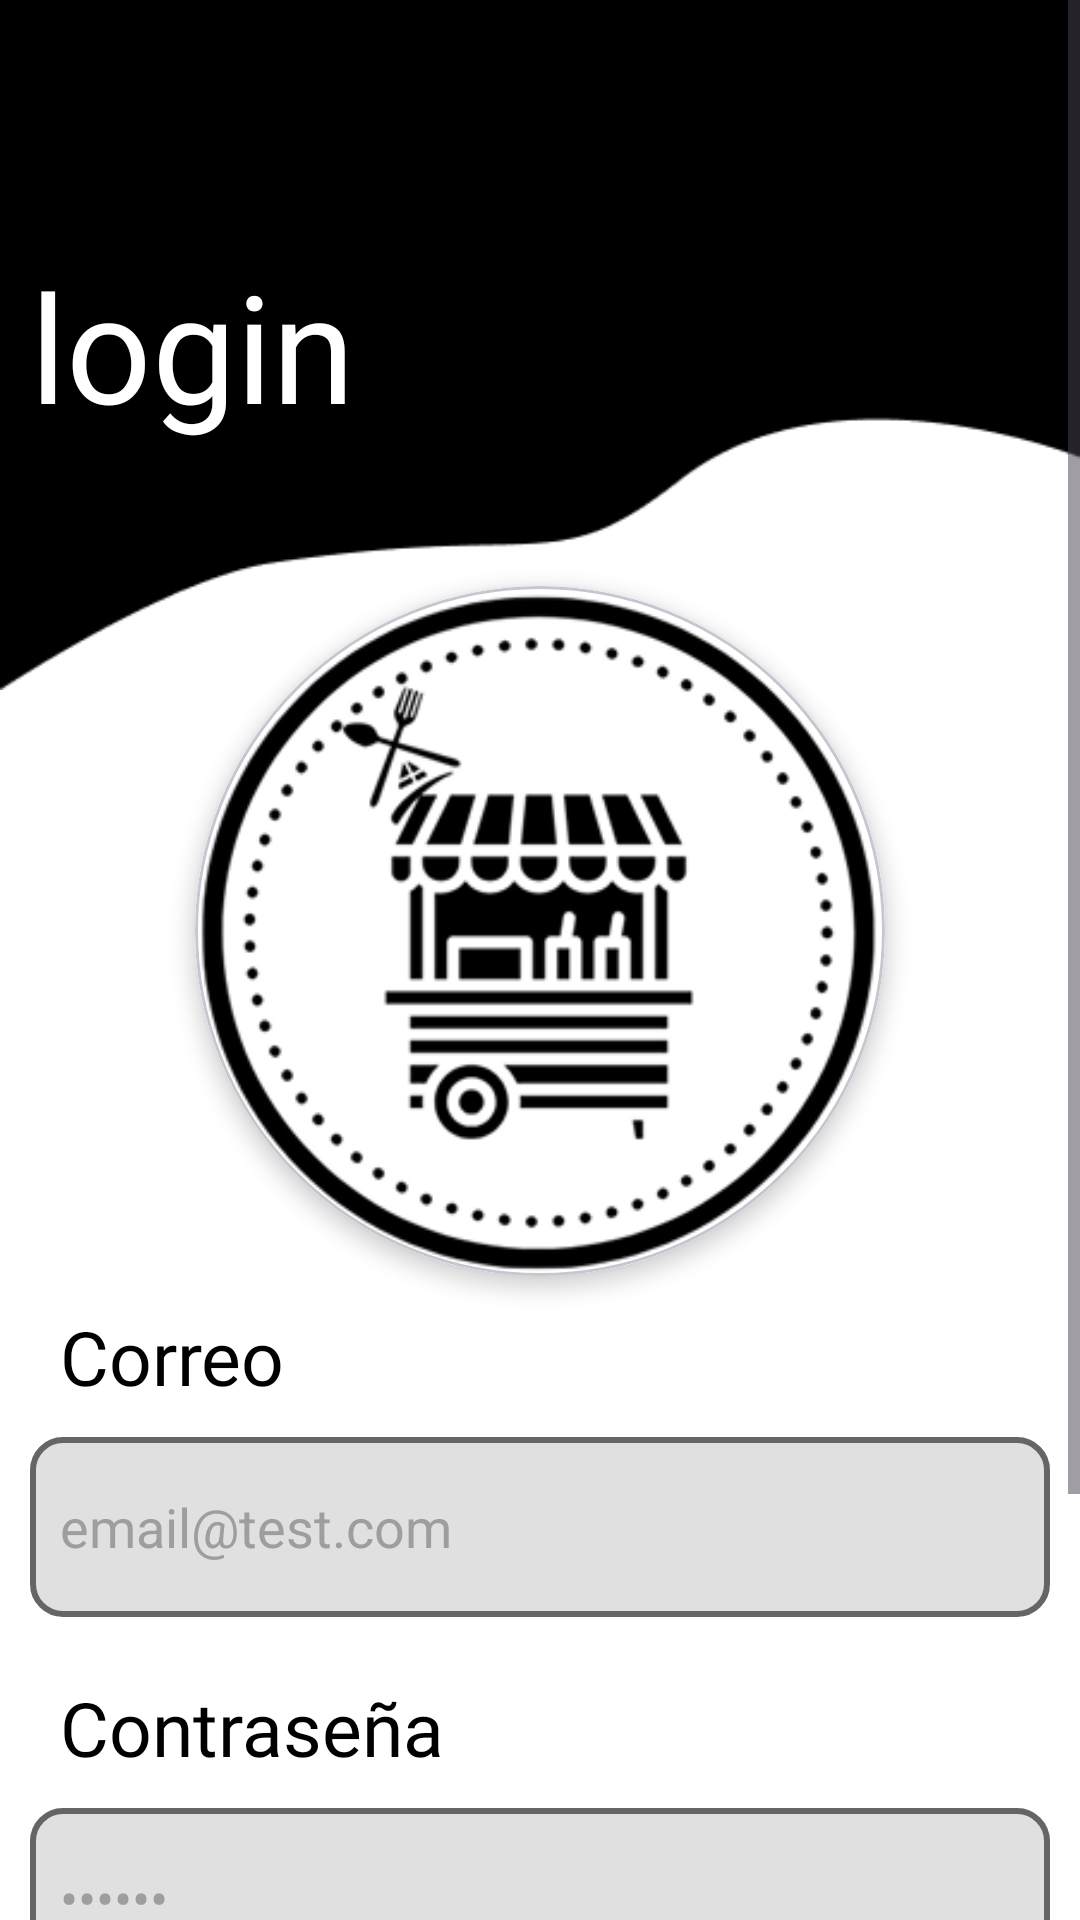

Reconstruct the res/layout file that produces this screen, plus the resources it refers to.
<!-- AndroidManifest.xml: application theme Theme.S12_MVVM -->
<!-- res/layout/fragment_login.xml -->
<?xml version="1.0" encoding="utf-8"?>
<androidx.constraintlayout.widget.ConstraintLayout
    xmlns:android="http://schemas.android.com/apk/res/android"
    xmlns:app="http://schemas.android.com/apk/res-auto"
    xmlns:tools="http://schemas.android.com/tools"
    android:layout_width="match_parent"
    android:layout_height="match_parent"
    android:background="#FFFFFF"
    android:fitsSystemWindows="true"
    tools:context=".LoginFragment">

   
   <ScrollView
       android:layout_width="0dp"
       android:layout_height="0dp"
       android:fillViewport="true"
       app:layout_constraintTop_toTopOf="parent"
       app:layout_constraintBottom_toBottomOf="parent"
       app:layout_constraintStart_toStartOf="parent"
       app:layout_constraintEnd_toEndOf="parent">

      <LinearLayout
          android:layout_width="match_parent"
          android:layout_height="wrap_content"
          android:orientation="vertical">

         
         <LinearLayout
             android:id="@+id/fondo_superior"
             android:layout_width="match_parent"
             android:layout_height="230dp"
             android:layout_margin="0dp"
             android:padding="0dp"
             android:background="@drawable/fondo_auth">

            <TextView
                android:id="@+id/tv_login"
                android:layout_width="wrap_content"
                android:layout_height="wrap_content"
                android:layout_margin="10dp"
                android:fontFamily="@font/bebas_neue"
                android:text="login"
                android:textColor="@color/white"
                android:textSize="50sp"
                android:layout_gravity="center_vertical"/>
         </LinearLayout>

         
         <com.google.android.material.card.MaterialCardView
             android:id="@+id/logo_card"
             android:layout_width="230dp"
             android:layout_height="230dp"
             app:cardCornerRadius="300dp"
             app:cardElevation="4dp"
             app:cardBackgroundColor="@android:color/white"
             android:layout_marginTop="-35dp"
             android:layout_gravity="center">

            <ImageView
                android:layout_width="match_parent"
                android:layout_height="match_parent"
                android:src="@drawable/logo_cuchareable_v1"
                android:scaleType="centerInside"/>
         </com.google.android.material.card.MaterialCardView>

         
         <LinearLayout
             android:id="@+id/form_layout"
             android:layout_width="match_parent"
             android:layout_height="wrap_content"
             android:orientation="vertical"
             android:paddingHorizontal="10dp">

            <TextView
                android:layout_width="wrap_content"
                android:layout_height="wrap_content"
                android:layout_margin="10dp"
                android:fontFamily="@font/bebas_neue"
                android:text="Correo"
                android:textColor="@color/black"
                android:textSize="25sp" />

            <EditText
                android:layout_width="match_parent"
                android:layout_height="60dp"
                android:background="@drawable/et_custom"
                android:id="@+id/editTextEmail"
                android:inputType="textEmailAddress"
                android:textColor="@color/black"
                android:textColorHint="@color/gray"
                android:paddingStart="10dp"
                android:layout_marginBottom="10dp"
                android:hint="email@test.com"
                android:textCursorDrawable="@drawable/custom_cursor"/>

            <TextView
                android:layout_width="wrap_content"
                android:layout_height="wrap_content"
                android:layout_margin="10dp"
                android:fontFamily="@font/bebas_neue"
                android:text="Contraseña"
                android:textColor="@color/black"
                android:textSize="25sp" />

            <EditText
                android:layout_width="match_parent"
                android:layout_height="60dp"
                android:background="@drawable/et_custom"
                android:id="@+id/editTextPassword"
                android:inputType="textPassword"
                android:textColor="@color/black"
                android:textColorHint="@color/gray"
                android:textCursorDrawable="@drawable/custom_cursor"
                android:layout_marginBottom="10dp"
                android:paddingStart="10dp"
                android:hint="••••••"
                android:autofillHints="password"
                />

            <LinearLayout
                android:layout_width="match_parent"
                android:layout_height="wrap_content"
                android:gravity="center_horizontal"
                android:orientation="horizontal">

               <TextView
                   android:layout_width="wrap_content"
                   android:layout_height="wrap_content"
                   android:layout_marginStart="10dp"
                   android:layout_marginBottom="10dp"
                   android:textColor="#676767"
                   android:textSize="17sp"
                   android:text="¿No tienes una cuenta?" />

               <TextView
                   android:id="@+id/registrarme"
                   android:layout_width="wrap_content"
                   android:layout_height="wrap_content"
                   android:layout_marginStart="10dp"
                   android:layout_marginBottom="15dp"
                   android:textColor="#1a1a1a"
                   android:textSize="17sp"
                   android:textStyle="bold"
                   android:text="@string/registrate" />
            </LinearLayout>
         </LinearLayout>

         
         <com.google.android.material.card.MaterialCardView
             android:id="@+id/btn_bread"
             android:layout_width="80dp"
             android:layout_height="80dp"
             app:cardBackgroundColor="#000000"
             app:cardCornerRadius="15dp"
             android:layout_marginTop="16dp"
             android:layout_marginBottom="16dp"
             android:layout_gravity="center">

            <ImageView
                android:layout_width="match_parent"
                android:layout_height="match_parent"
                android:src="@drawable/ic_sign_in"/>
         </com.google.android.material.card.MaterialCardView>

      </LinearLayout>
   </ScrollView>

</androidx.constraintlayout.widget.ConstraintLayout>
<!-- resources referenced by this layout -->
<resources>
  <color name="black">#FF000000</color>
  <color name="gray">#9E9E9E</color>
  <color name="white">#FFFFFFFF</color>
  <!-- drawable custom_cursor (drawable) -->
  <?xml version="1.0" encoding="utf-8"?>
  <shape xmlns:android="http://schemas.android.com/apk/res/android">
      <size android:width="2dp"/> 
      <solid android:color="@color/black"/> 
  </shape>
  <!-- drawable et_custom (drawable) -->
  <?xml version="1.0" encoding="utf-8"?>
  <selector xmlns:android="http://schemas.android.com/apk/res/android">
      <item>
          <shape android:shape="rectangle">
              <solid android:color="#E0E0E0"/>
              <stroke android:width="2dp" android:color="#656565"/>
              <corners android:radius="10dp"/>
          </shape>
      </item>
  </selector>
  <!-- drawable fondo_auth: png bitmap (drawable, 2321 bytes) -->
  <!-- drawable logo_cuchareable_v1: png bitmap (drawable, 27399 bytes) -->
  <string name="registrate"><u>Registrarse</u></string>
  <style name="Theme.S12_MVVM" parent="Theme.Material3.DayNight.NoActionBar">
          
          <item name="colorPrimary">@color/purple_500</item>
          <item name="colorOnPrimary">@color/white</item>
  
          
          <item name="colorSecondary">@color/teal_200</item>
          <item name="colorOnSecondary">@color/black</item>
  
          
          <item name="colorSurface">@color/white</item>
          <item name="colorOnSurface">@color/black</item>
  
          
          <item name="android:statusBarColor">@color/purple_700</item>
          <item name="android:windowLightStatusBar">false</item>
      </style>
  <color name="purple_500">#FF6200EE</color>
  <color name="teal_200">#FF03DAC5</color>
  <color name="purple_700">#FF3700B3</color>
</resources>
